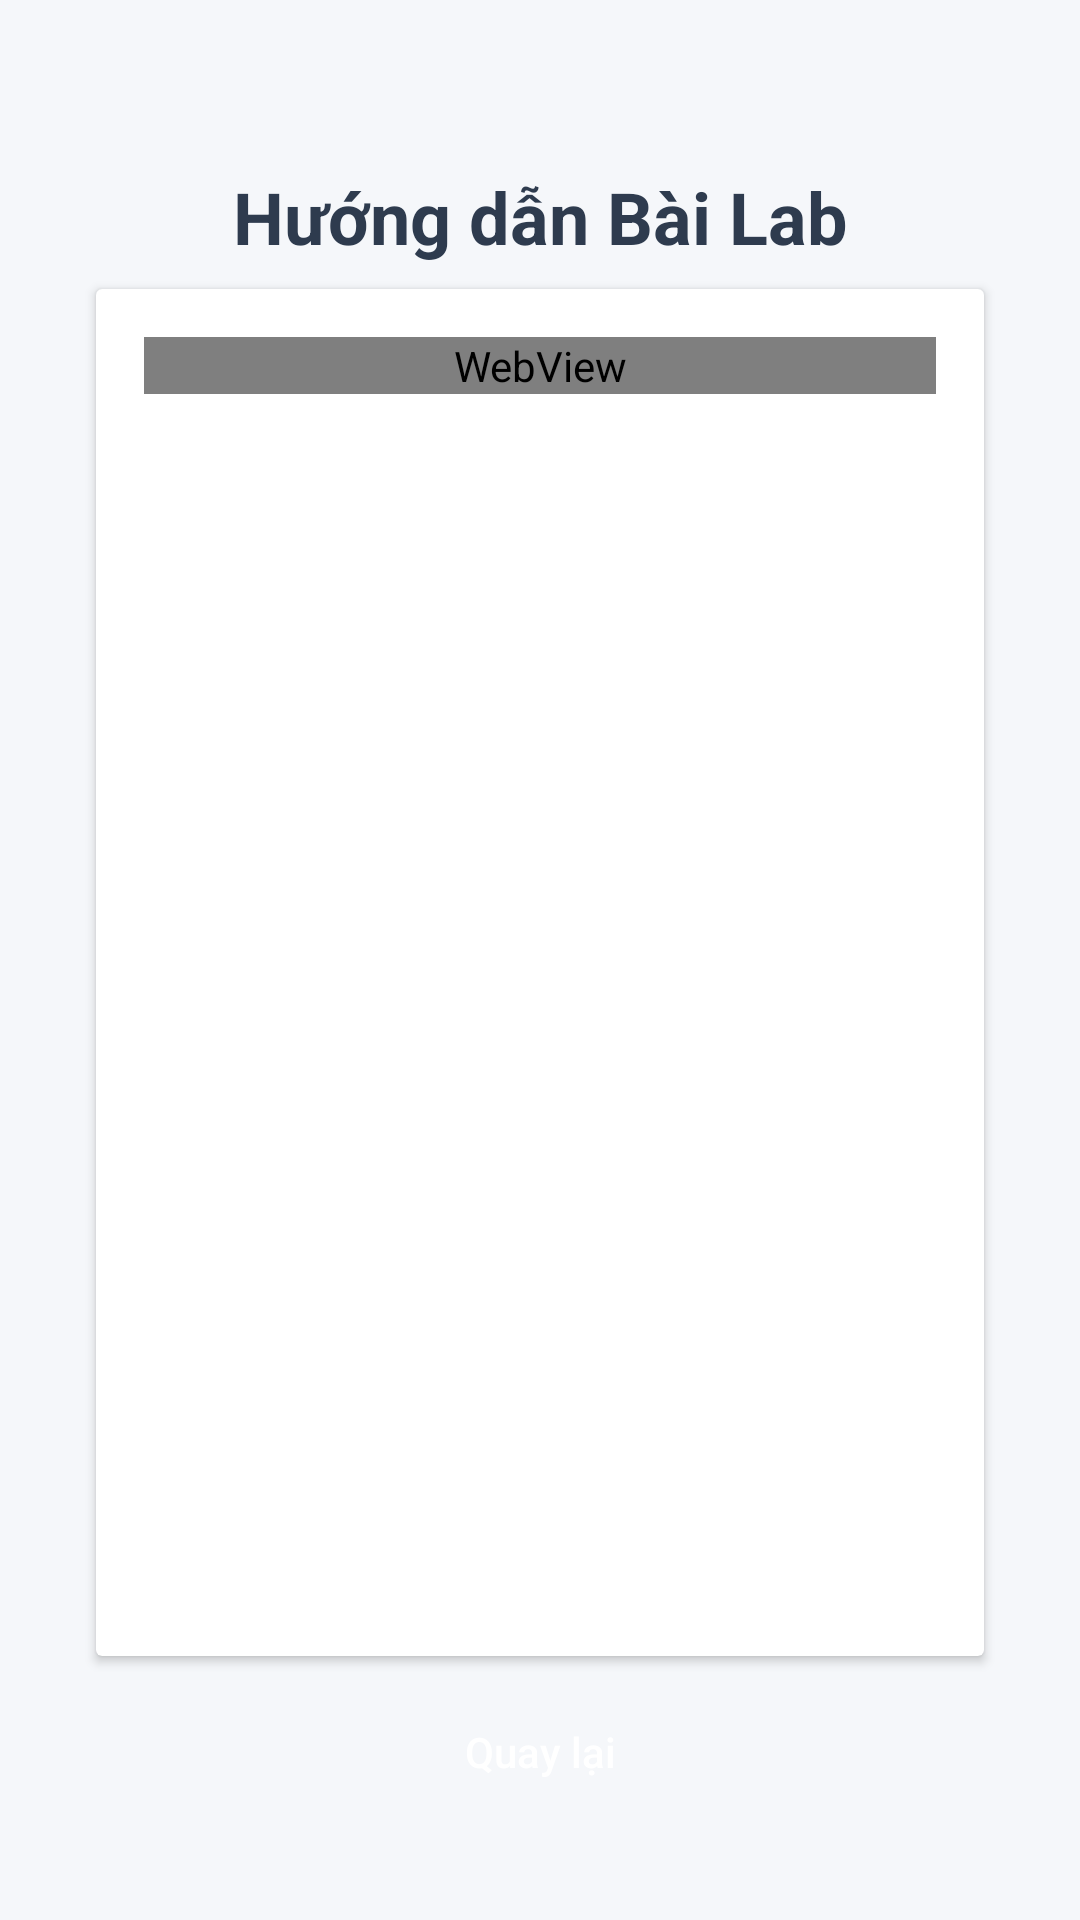

Produce the Android XML layout that renders to this screen, including the resource entries it uses.
<!-- AndroidManifest.xml: application theme Theme.Ctfchallengeapp -->
<!-- res/layout/activity_help.xml -->
<?xml version="1.0" encoding="utf-8"?>
<androidx.constraintlayout.widget.ConstraintLayout xmlns:android="http://schemas.android.com/apk/res/android"
    xmlns:app="http://schemas.android.com/apk/res-auto"
    android:id="@+id/main"
    android:layout_width="match_parent"
    android:layout_height="match_parent"
    android:padding="24dp"
    android:background="#F5F7FA">

    
    <TextView
        android:id="@+id/help_title"
        android:layout_width="match_parent"
        android:layout_height="wrap_content"
        android:text="Hướng dẫn Bài Lab"
        android:textSize="24sp"
        android:textStyle="bold"
        android:textColor="#2E3B4E"
        android:gravity="center"
        android:layout_marginTop="32dp"
        android:layout_marginBottom="16dp"
        app:layout_constraintTop_toTopOf="parent"
        app:layout_constraintStart_toStartOf="parent"
        app:layout_constraintEnd_toEndOf="parent" />

    
    <androidx.cardview.widget.CardView
        android:id="@+id/card_view"
        android:layout_width="match_parent"
        android:layout_height="0dp"
        android:layout_margin="8dp"
        android:elevation="8dp"
        android:background="#FFFFFF"
        app:layout_constraintTop_toBottomOf="@id/help_title"
        app:layout_constraintBottom_toTopOf="@id/back_button"
        app:layout_constraintStart_toStartOf="parent"
        app:layout_constraintEnd_toEndOf="parent">

        <WebView
            android:id="@+id/help_content"
            android:layout_width="match_parent"
            android:layout_height="wrap_content"
            android:layout_margin="16dp" />
    </androidx.cardview.widget.CardView>

    
    <Button
        android:id="@+id/back_button"
        android:layout_width="match_parent"
        android:layout_height="wrap_content"
        android:text="Quay lại"
        android:textAllCaps="false"
        android:padding="12dp"
        android:background="@drawable/button_primary_background"
        android:textColor="#FFFFFF"
        android:layout_marginBottom="16dp"
        android:layout_margin="8dp"
        app:layout_constraintBottom_toBottomOf="parent"
        app:layout_constraintStart_toStartOf="parent"
        app:layout_constraintEnd_toEndOf="parent" />
</androidx.constraintlayout.widget.ConstraintLayout>
<!-- resources referenced by this layout -->
<resources>
  <style name="Theme.Ctfchallengeapp" parent="Base.Theme.Ctfchallengeapp" />
  <style name="Base.Theme.Ctfchallengeapp" parent="Theme.Material3.DayNight.NoActionBar">
          
          
          
          <item name="colorPrimary">@color/lavender</item>
          <item name="colorPrimaryVariant">@color/lavender</item>
          <item name="colorOnPrimary">@color/white</item>
  
          
          <item name="colorSecondary">@color/teal_200</item>
          <item name="colorSecondaryVariant">@color/teal_700</item>
          <item name="colorOnSecondary">@color/black</item>
  
          
          <item name="android:statusBarColor">?attr/colorPrimaryVariant</item>
  
      </style>
  <!-- not gathered from this repository: default colours our renderer supplied (Android Studio template values) -->
  <color name="teal_200">#FF03DAC5</color>
  <color name="teal_700">#FF018786</color>
  <color name="black">#FF000000</color>
  <color name="white">#FFFFFFFF</color>
</resources>
